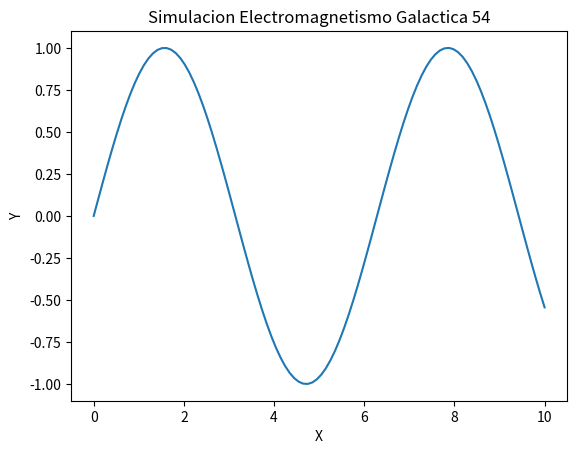

The script that saved this image:
import numpy as np
import matplotlib.pyplot as plt

def run_simulation():
    x = np.linspace(0, 10, 100)
    y = np.sin(x)
    plt.plot(x, y)
    plt.title('Simulacion Electromagnetismo Galactica 54')
    plt.xlabel('X')
    plt.ylabel('Y')
    print('Simulation 54 ran.')

if __name__ == '__main__':
    run_simulation()
